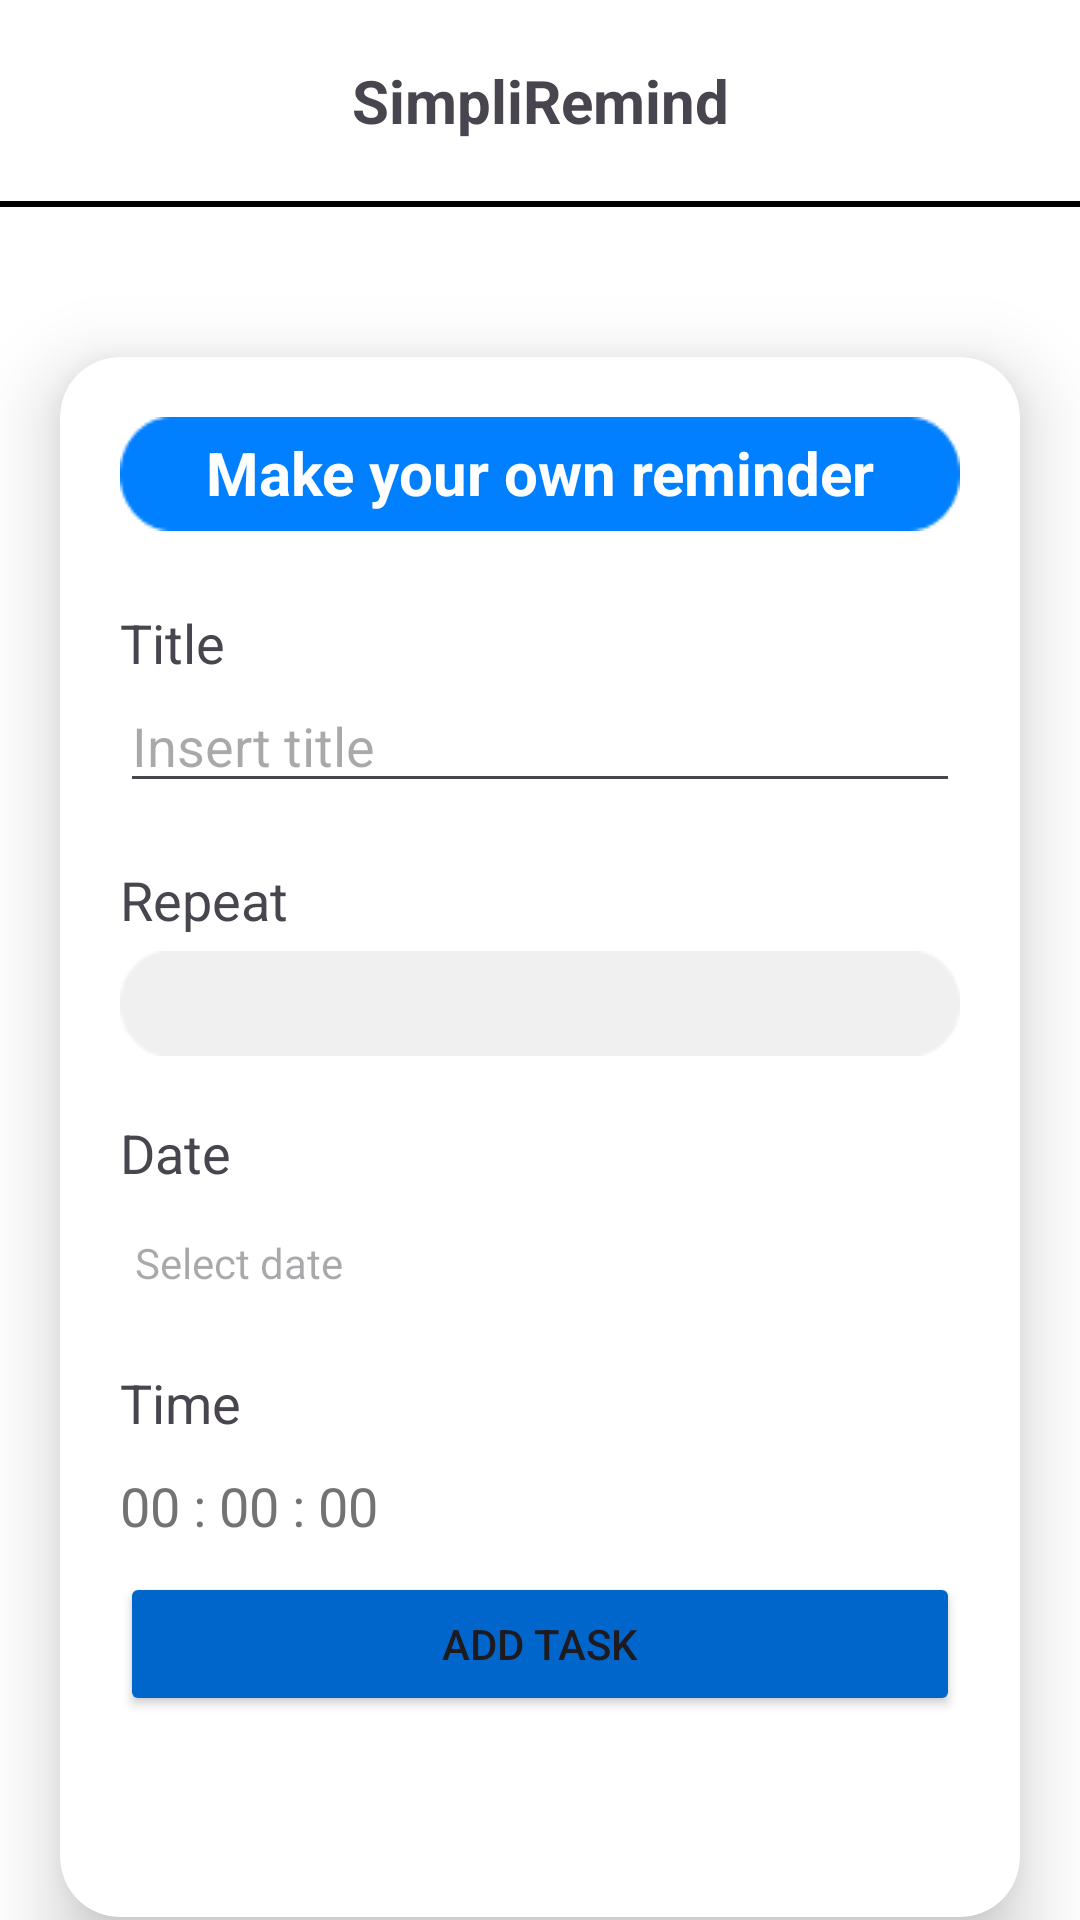

The Android layout XML behind this screen, and the referenced resources:
<!-- AndroidManifest.xml: application theme Theme.RenReminder -->
<!-- res/layout/activity_second.xml -->
<?xml version="1.0" encoding="utf-8"?>
<androidx.constraintlayout.widget.ConstraintLayout xmlns:android="http://schemas.android.com/apk/res/android"
    xmlns:app="http://schemas.android.com/apk/res-auto"
    xmlns:tools="http://schemas.android.com/tools"
    android:id="@+id/main"
    android:layout_width="match_parent"
    android:layout_height="match_parent"
    tools:context=".SecondActivity"
    android:background="@color/white">

    <TextView
        android:id="@+id/txt_title"
        android:layout_width="wrap_content"
        android:layout_height="wrap_content"
        android:text="SimpliRemind"
        android:textSize="20sp"
        android:textStyle="bold"
        app:layout_constraintStart_toStartOf="parent"
        app:layout_constraintEnd_toEndOf="parent"
        app:layout_constraintTop_toTopOf="parent"
        android:layout_marginTop="20dp"
        />

    <View
        android:id="@+id/horizontal_line"
        android:layout_width="match_parent"
        android:layout_height="2dp"
        android:background="@color/black"
        app:layout_constraintTop_toBottomOf="@+id/txt_title"
        app:layout_constraintStart_toStartOf="parent"
        android:layout_marginTop="20dp"
        />

    <androidx.cardview.widget.CardView
        android:layout_width="320dp"
        android:layout_height="520dp"
        app:cardCornerRadius="20dp"
        app:layout_constraintStart_toStartOf="parent"
        app:layout_constraintEnd_toEndOf="parent"
        app:layout_constraintTop_toBottomOf="@+id/horizontal_line"
        android:layout_marginTop="50dp"
        app:cardElevation="15dp"
        >

        <LinearLayout
            android:layout_width="match_parent"
            android:layout_height="wrap_content"
            android:layout_margin="20dp"
            android:orientation="vertical">

            <TextView
                android:id="@+id/txt_header"
                android:layout_width="wrap_content"
                android:layout_height="wrap_content"
                android:text="Make your own reminder"
                android:textSize="20sp"
                android:textStyle="bold"
                android:textAlignment="center"
                android:padding="5dp"
                android:textColor="@color/white"
                android:background="@drawable/blue_rectangle"
                />

            <TextView
                android:id="@+id/txt_field_title"
                android:layout_width="wrap_content"
                android:layout_height="wrap_content"
                android:text="Title"
                android:textSize="18sp"
                android:layout_marginTop="25dp"
                />

            <EditText
                android:id="@+id/field_title"
                android:layout_width="match_parent"
                android:layout_height="wrap_content"
                android:hint="Insert title"
                />

            <TextView
                android:id="@+id/txt_field_repeat"
                android:layout_width="wrap_content"
                android:layout_height="wrap_content"
                android:text="Repeat"
                android:textSize="18sp"
                android:layout_marginTop="20dp"
                />

            <Spinner
                android:id="@+id/spinner_repeat"
                android:layout_width="match_parent"
                android:layout_height="wrap_content"
                android:spinnerMode="dropdown"
                android:layout_marginTop="5dp"
                android:background="@drawable/grey_rectangle"
                />

            <TextView
                android:id="@+id/txt_field_date"
                android:layout_width="wrap_content"
                android:layout_height="wrap_content"
                android:text="Date"
                android:textSize="18dp"
                android:layout_marginTop="20dp"
                />

            <TextView
                android:id="@+id/btn_date_picker"
                android:layout_width="match_parent"
                android:layout_height="wrap_content"
                android:hint="Select date"
                android:textAlignment="textStart"
                android:background="@null"
                android:drawableLeft="@drawable/baseline_calendar_today_24"
                android:layout_marginTop="10dp"
                android:padding="5dp"
                android:onClick="showCalendar"
                />

            <TextView
                android:id="@+id/txt_field_time"
                android:layout_width="wrap_content"
                android:layout_height="wrap_content"
                android:text="Time"
                android:textSize="18dp"
                android:layout_marginTop="20dp"
                />

            <TextView
                android:id="@+id/field_time_picker"
                android:layout_width="match_parent"
                android:layout_height="wrap_content"
                android:text="00 : 00 : 00"
                android:textSize="18sp"
                android:textColor="@color/dark_grey"
                android:layout_marginTop="10dp"
                android:onClick="showTimepicker"
                />

            <Button
                android:id="@+id/btn_add_task"
                android:layout_width="match_parent"
                android:layout_height="wrap_content"
                android:text="Add Task"
                android:backgroundTint="@color/blue"
                android:layout_marginTop="10dp"
                android:onClick="showAlert"
                />

        </LinearLayout>

    </androidx.cardview.widget.CardView>

</androidx.constraintlayout.widget.ConstraintLayout>
<!-- resources referenced by this layout -->
<resources>
  <color name="black">#FF000000</color>
  <color name="blue">#0066CC</color>
  <color name="dark_grey">#737373</color>
  <color name="white">#FFFFFFFF</color>
  <!-- drawable blue_rectangle: png bitmap (drawable, 739 bytes) -->
  <!-- drawable grey_rectangle: png bitmap (drawable, 672 bytes) -->
  <style name="Theme.RenReminder" parent="Base.Theme.RenReminder" />
  <style name="Base.Theme.RenReminder" parent="Theme.Material3.DayNight.NoActionBar">
          
          
      </style>
</resources>
